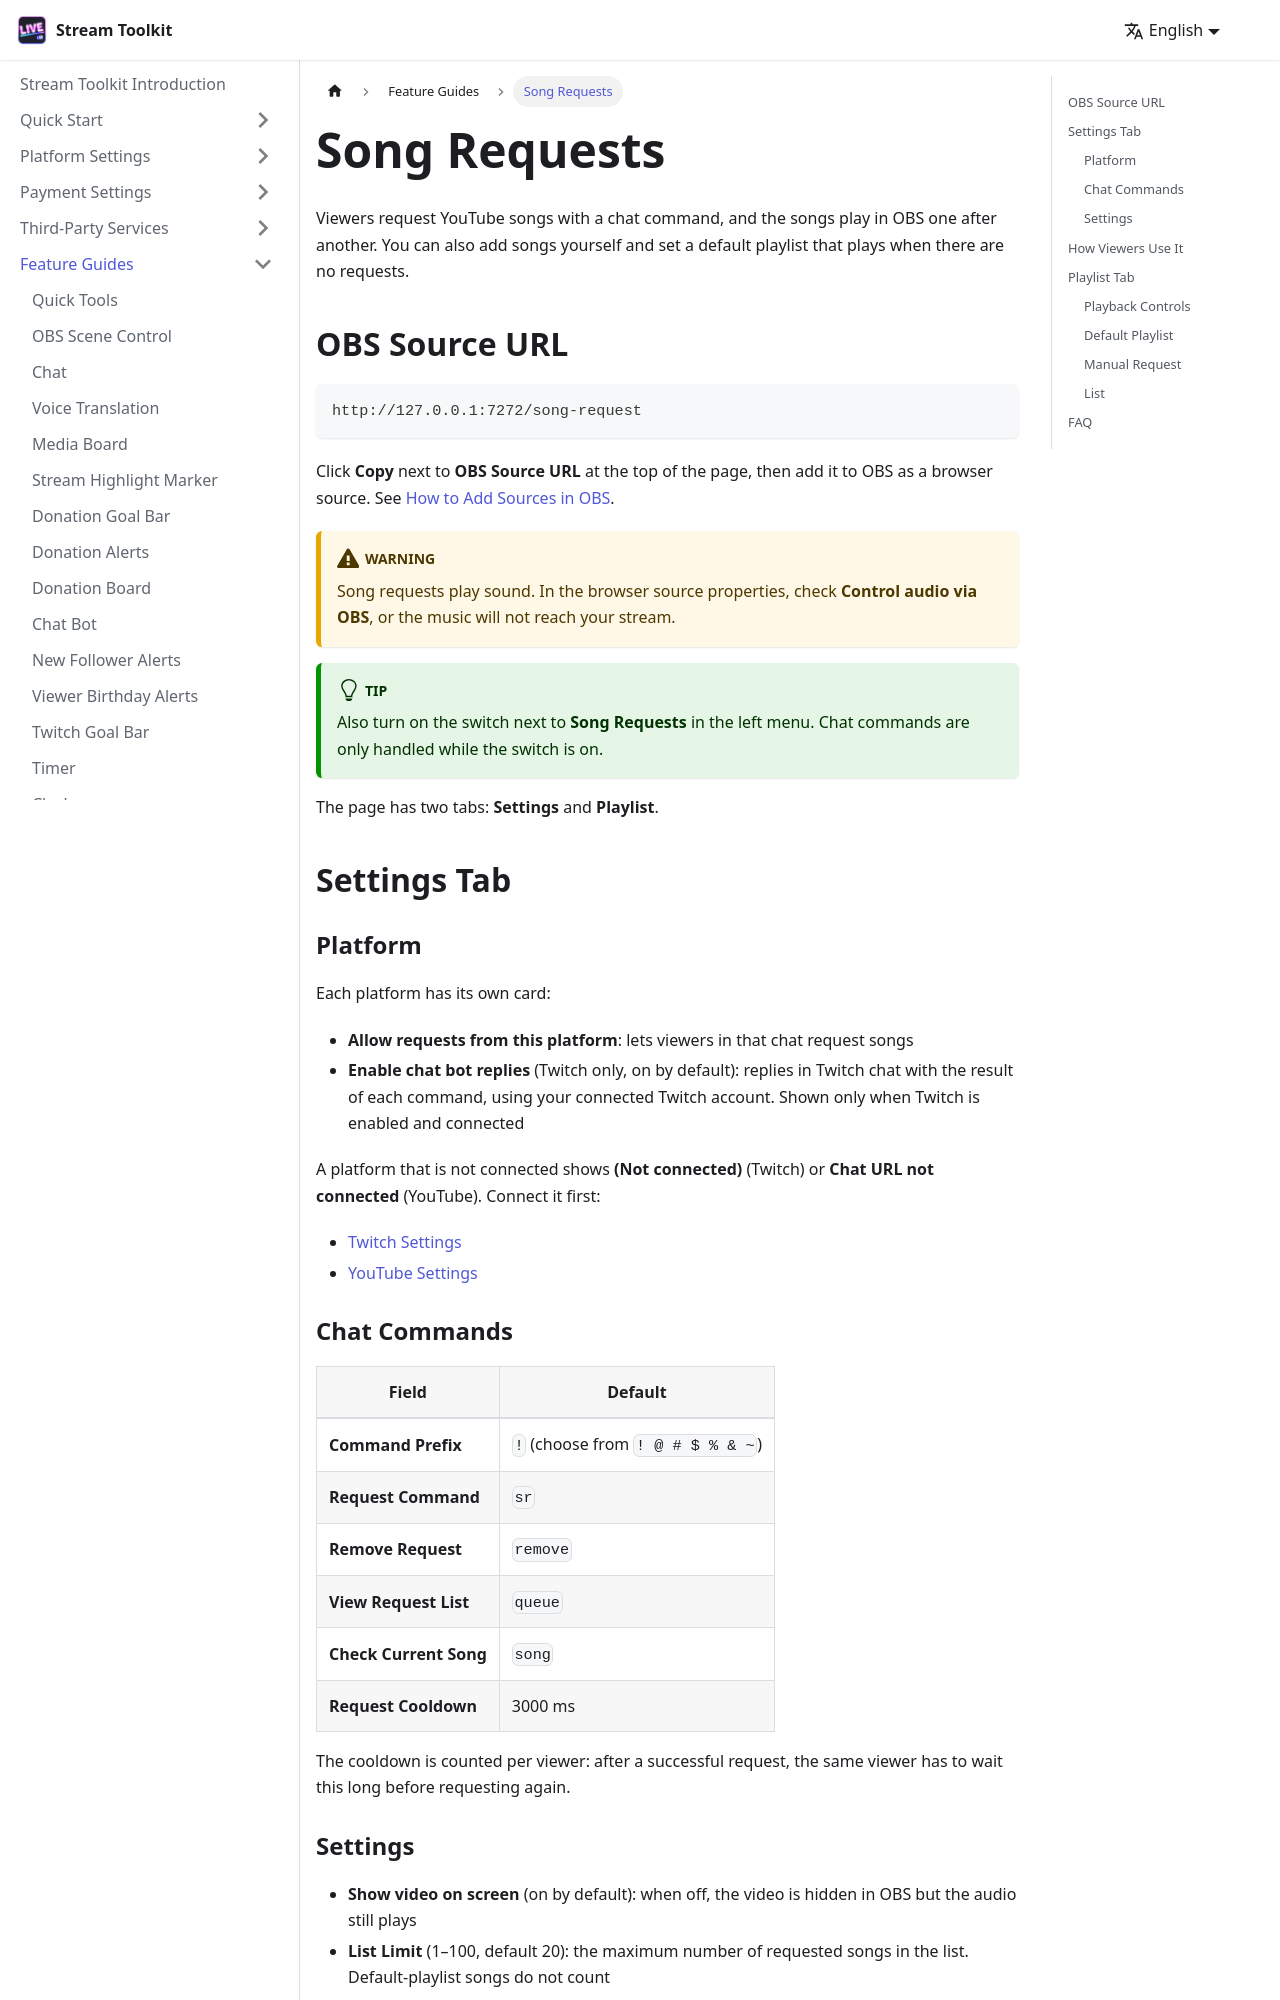

repository: penguin72huhu/StreamToolkitDocs · page: features/song-request/index.html · generator: docusaurus

---
sidebar_position: 17
---

# Song Requests

Viewers request YouTube songs with a chat command, and the songs play in OBS one after another. You can also add songs yourself and set a default playlist that plays when there are no requests.

## OBS Source URL

```
http://127.0.0.1:7272/song-request
```

Click **Copy** next to **OBS Source URL** at the top of the page, then add it to OBS as a browser source. See [How to Add Sources in OBS](../getting-started/obs-source).

:::warning
Song requests play sound. In the browser source properties, check **Control audio via OBS**, or the music will not reach your stream.
:::

:::tip
Also turn on the switch next to **Song Requests** in the left menu. Chat commands are only handled while the switch is on.
:::

The page has two tabs: **Settings** and **Playlist**.

## Settings Tab

### Platform

Each platform has its own card:

- **Allow requests from this platform**: lets viewers in that chat request songs
- **Enable chat bot replies** (Twitch only, on by default): replies in Twitch chat with the result of each command, using your connected Twitch account. Shown only when Twitch is enabled and connected

A platform that is not connected shows **(Not connected)** (Twitch) or **Chat URL not connected** (YouTube). Connect it first:

- [Twitch Settings](../platforms/twitch)
- [YouTube Settings](../platforms/youtube-settings)

### Chat Commands

| Field | Default |
|------|--------|
| **Command Prefix** | `!` (choose from `! @ # $ % & ~`) |
| **Request Command** | `sr` |
| **Remove Request** | `remove` |
| **View Request List** | `queue` |
| **Check Current Song** | `song` |
| **Request Cooldown** | 3000 ms |

The cooldown is counted per viewer: after a successful request, the same viewer has to wait this long before requesting again.
